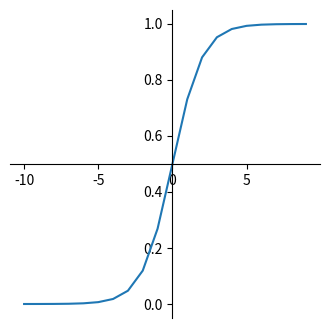

The matplotlib source for this figure:
# -*-coding:utf-8-*-
"""
[redacted]
    Desc:
      代码8-2：Sigmoid函数演示
"""

import math
import matplotlib.pyplot as plt

def sigmoid(x):
    return 1 / (1 + math.exp(-x))


# python2 中range生成的是一个数组，py3中生成的是一个迭代器，可以使用list进行转换
X = list(range(-10, 10))
Y = list(map(sigmoid, X))

fig = plt.figure(figsize=(4, 4))
ax = fig.add_subplot(111)

# 隐藏上边和右边
ax.spines["top"].set_color("none")
ax.spines["right"].set_color("none")

# 移动另外两个轴
ax.yaxis.set_ticks_position("left")
ax.spines["left"].set_position(("data", 0))
ax.xaxis.set_ticks_position("bottom")
ax.spines["bottom"].set_position(("data", 0.5))

ax.plot(X, Y)
plt.show()
